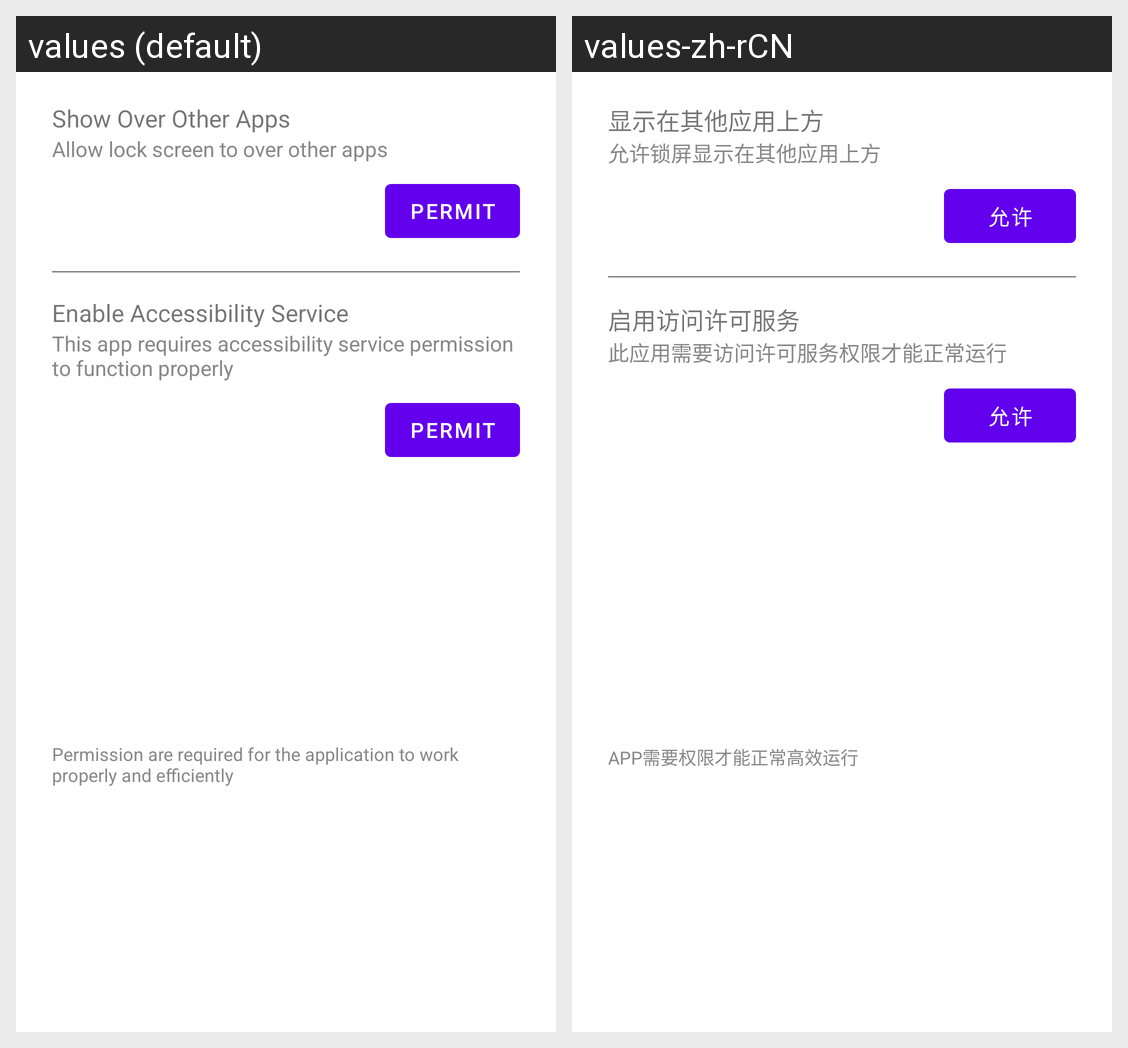

The Android screen above is rendered under two locales of the same app. Produce the string resources it draws, with the default and per-locale values.
Android screen res/layout/lock_permission_dialog_fragement.xml rendered under 2 locales, left to right: values (default), values-zh-rCN. Device: Nexus 5 (rendered at 1080×1920; each locale shown at half size, 540×960, under a caption strip naming it); theme AppTheme.
Strings drawn on this screen, with the default value and each locale's value (text and hints the layout hard-codes, and strings that could not be matched under every locale, appear in the picture but are not listed):

show_over_other_apps
  values: Show Over Other Apps
  values-zh-rCN: 显示在其他应用上方

over_apps_summary
  values: Allow lock screen to over other apps
  values-zh-rCN: 允许锁屏显示在其他应用上方

permit
  values: Permit
  values-zh-rCN: 允许

enable_accessibility_service
  values: Enable Accessibility Service
  values-zh-rCN: 启用访问许可服务

accessibility_summary
  values: This app requires accessibility service permission to function properly
  values-zh-rCN: 此应用需要访问许可服务权限才能正常运行

permissions_note
  values: Permission are required for the application to work properly and efficiently
  values-zh-rCN: APP需要权限才能正常高效运行
